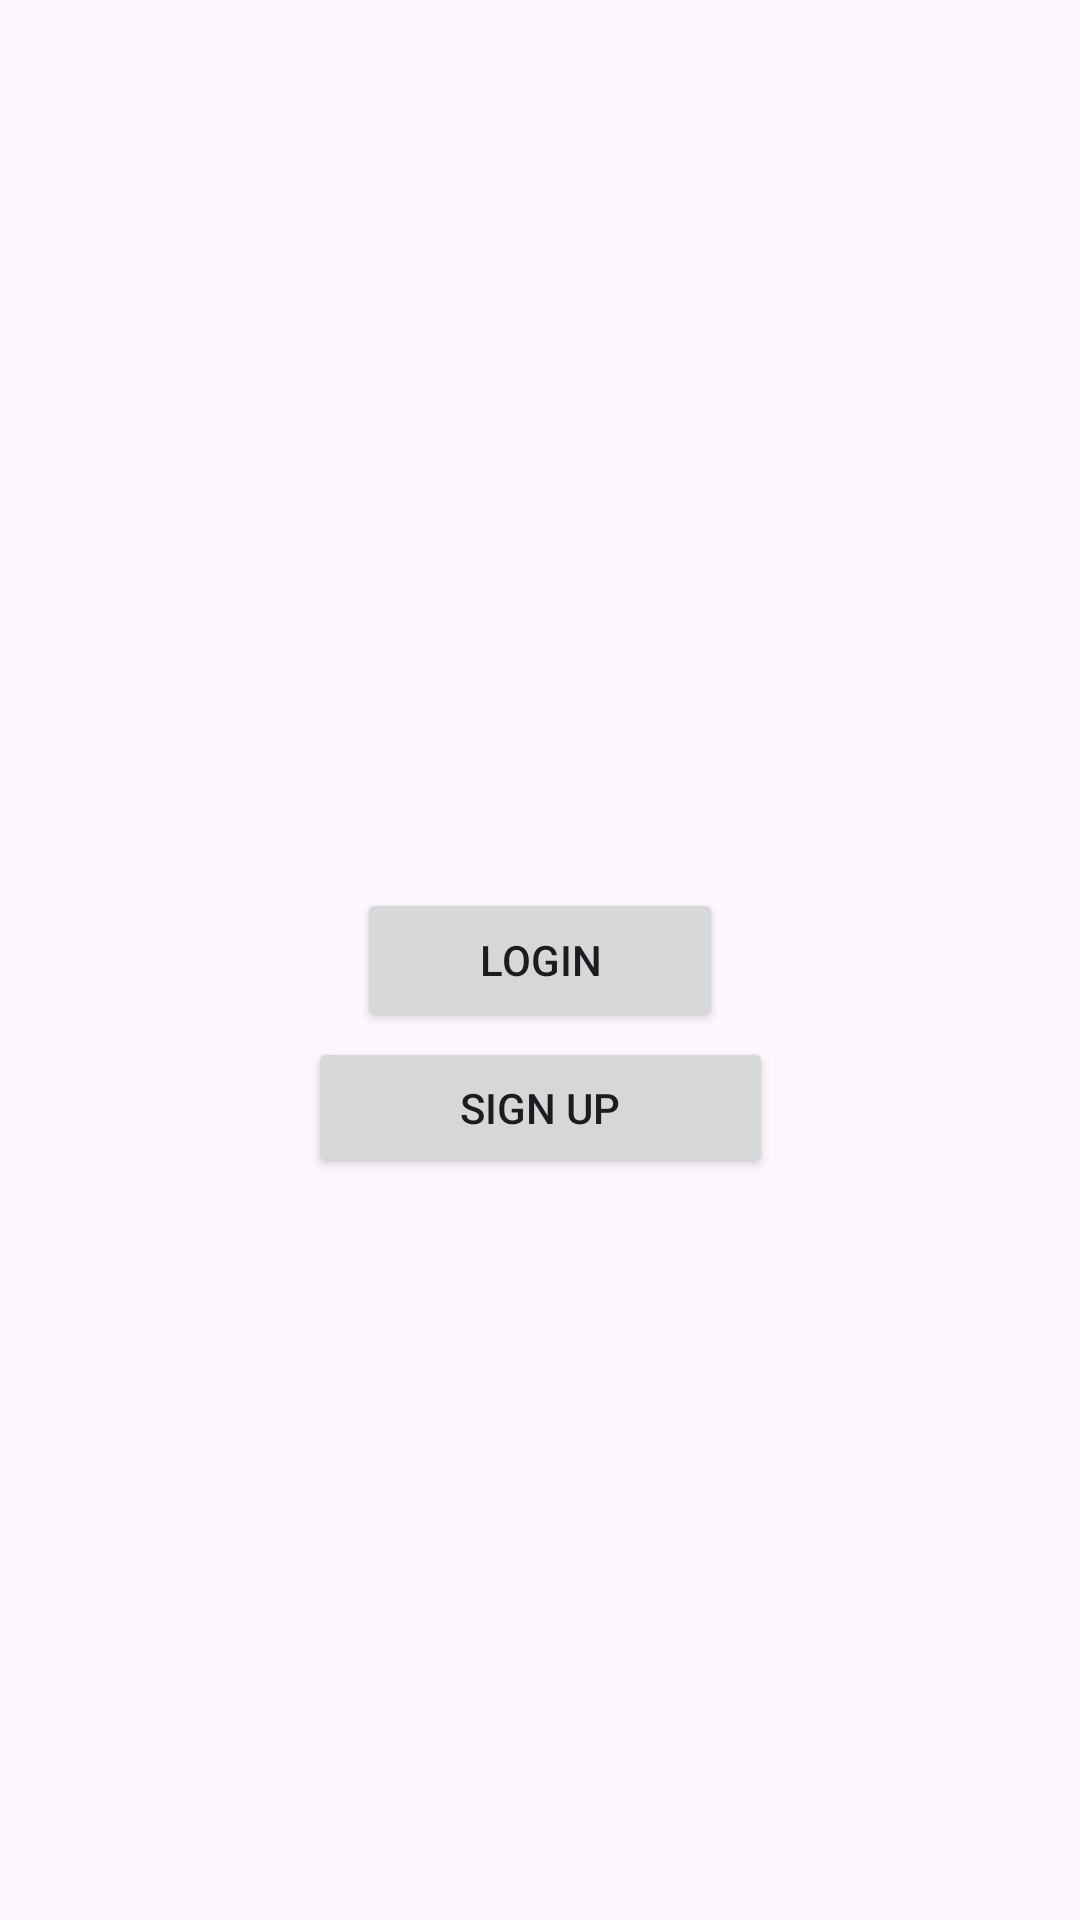

Android layout source for this screen:
<!-- AndroidManifest.xml: application theme Theme.MAD_21012021050_Practical_4 -->
<!-- res/layout/activity_login.xml -->
<?xml version="1.0" encoding="utf-8"?>
<androidx.constraintlayout.widget.ConstraintLayout xmlns:android="http://schemas.android.com/apk/res/android"
    xmlns:app="http://schemas.android.com/apk/res-auto"
    xmlns:tools="http://schemas.android.com/tools"
    android:layout_width="match_parent"
    android:layout_height="match_parent"
    tools:context=".Login_Activity">

    <androidx.constraintlayout.widget.ConstraintLayout
        android:layout_width="match_parent"
        android:layout_height="match_parent"
        tools:context=".Register_Activity"/>

    <Button
        android:id="@+id/button"
        android:layout_width="122dp"
        android:layout_height="48dp"
        android:text="Login"
        app:layout_constraintBottom_toBottomOf="parent"
        app:layout_constraintEnd_toEndOf="parent"
        app:layout_constraintStart_toStartOf="parent"
        app:layout_constraintTop_toTopOf="parent" />

    <Button
        android:id="@+id/button3"
        android:layout_width="155dp"
        android:layout_height="47dp"
        android:text="Sign Up"
        app:layout_constraintBottom_toBottomOf="parent"
        app:layout_constraintEnd_toEndOf="parent"
        app:layout_constraintStart_toStartOf="parent"
        app:layout_constraintTop_toTopOf="parent"
        app:layout_constraintVertical_bias="0.583" />
</androidx.constraintlayout.widget.ConstraintLayout>
<!-- resources referenced by this layout -->
<resources>
  <style name="Theme.MAD_21012021050_Practical_4" parent="Base.Theme.MAD_21012021050_Practical_4" />
  <style name="Base.Theme.MAD_21012021050_Practical_4" parent="Theme.Material3.DayNight.NoActionBar">
          
          
      </style>
</resources>
